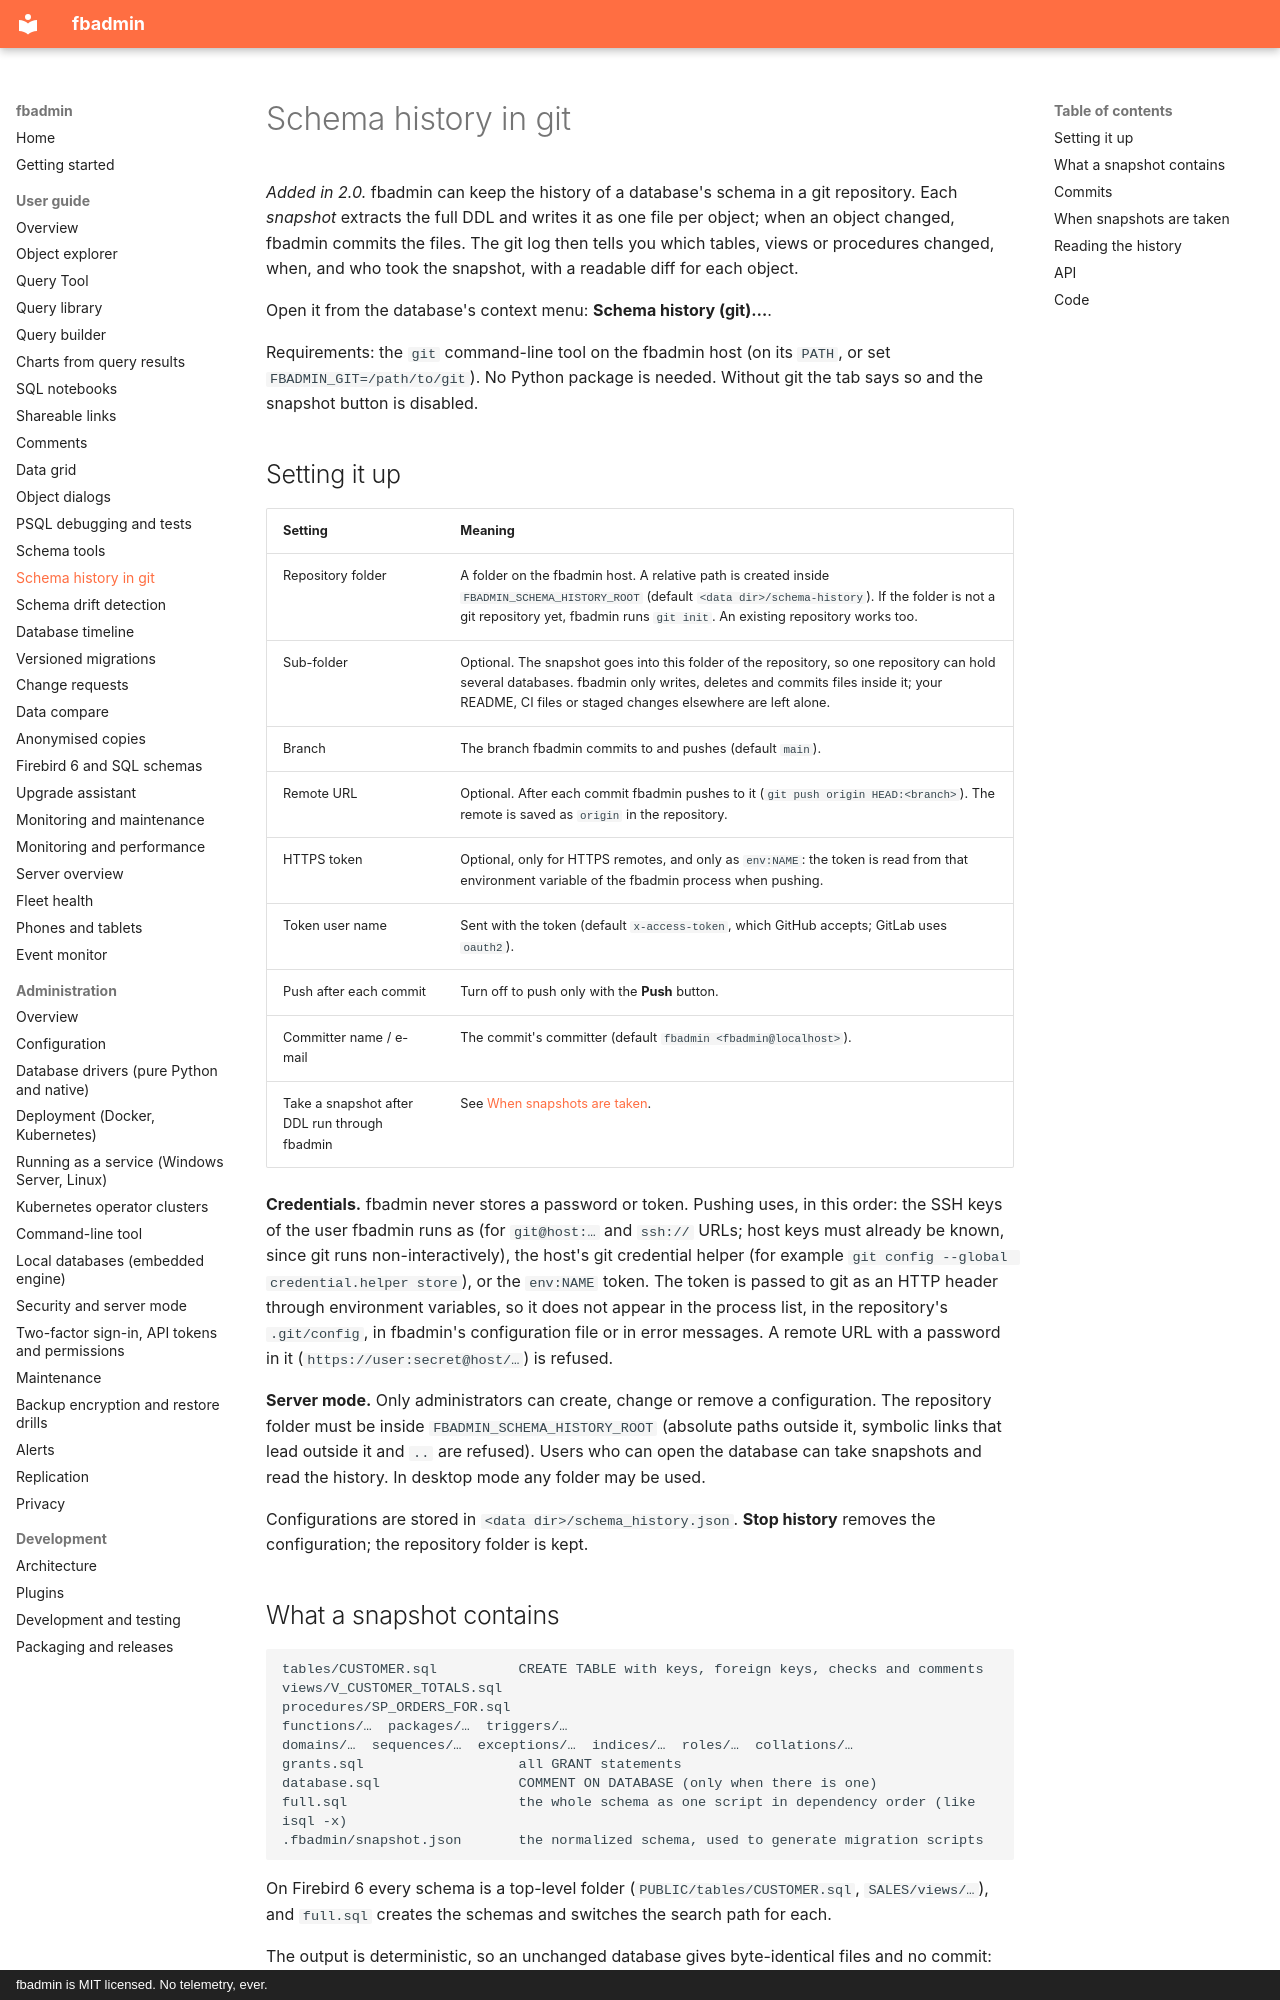

repository: mariuz/fbadmin · page: SCHEMA_HISTORY/index.html · generator: mkdocs · copyright: fbadmin is MIT licensed. No telemetry, ever.

# Schema history in git

*Added in 2.0.* fbadmin can keep the history of a database's schema in a git repository. Each
*snapshot* extracts the full DDL and writes it as one file per object; when an object changed,
fbadmin commits the files. The git log then tells you which tables, views or procedures changed,
when, and who took the snapshot, with a readable diff for each object.

Open it from the database's context menu: **Schema history (git)…**.

Requirements: the `git` command-line tool on the fbadmin host (on its `PATH`, or set
`FBADMIN_GIT=/path/to/git`). No Python package is needed. Without git the tab says so and the
snapshot button is disabled.

## Setting it up

| Setting | Meaning |
|---|---|
| Repository folder | A folder on the fbadmin host. A relative path is created inside `FBADMIN_SCHEMA_HISTORY_ROOT` (default `<data dir>/schema-history`). If the folder is not a git repository yet, fbadmin runs `git init`. An existing repository works too. |
| Sub-folder | Optional. The snapshot goes into this folder of the repository, so one repository can hold several databases. fbadmin only writes, deletes and commits files inside it; your README, CI files or staged changes elsewhere are left alone. |
| Branch | The branch fbadmin commits to and pushes (default `main`). |
| Remote URL | Optional. After each commit fbadmin pushes to it (`git push origin HEAD:<branch>`). The remote is saved as `origin` in the repository. |
| HTTPS token | Optional, only for HTTPS remotes, and only as `env:NAME`: the token is read from that environment variable of the fbadmin process when pushing. |
| Token user name | Sent with the token (default `x-access-token`, which GitHub accepts; GitLab uses `oauth2`). |
| Push after each commit | Turn off to push only with the **Push** button. |
| Committer name / e-mail | The commit's committer (default `fbadmin <fbadmin@localhost>`). |
| Take a snapshot after DDL run through fbadmin | See [When snapshots are taken](#when-snapshots-are-taken). |

**Credentials.** fbadmin never stores a password or token. Pushing uses, in this order:
the SSH keys of the user fbadmin runs as (for `git@host:…` and `ssh://` URLs; host keys must already
be known, since git runs non-interactively), the host's git credential helper (for example
`git config --global credential.helper store`), or the `env:NAME` token. The token is passed to git
as an HTTP header through environment variables, so it does not appear in the process list, in the
repository's `.git/config`, in fbadmin's configuration file or in error messages. A remote URL with
a password in it (`https://user:secret@host/…`) is refused.

**Server mode.** Only administrators can create, change or remove a configuration. The repository
folder must be inside `FBADMIN_SCHEMA_HISTORY_ROOT` (absolute paths outside it, symbolic links that
lead outside it and `..` are refused). Users who can open the database can take snapshots and read
the history. In desktop mode any folder may be used.

Configurations are stored in `<data dir>/schema_history.json`. **Stop history** removes the
configuration; the repository folder is kept.
